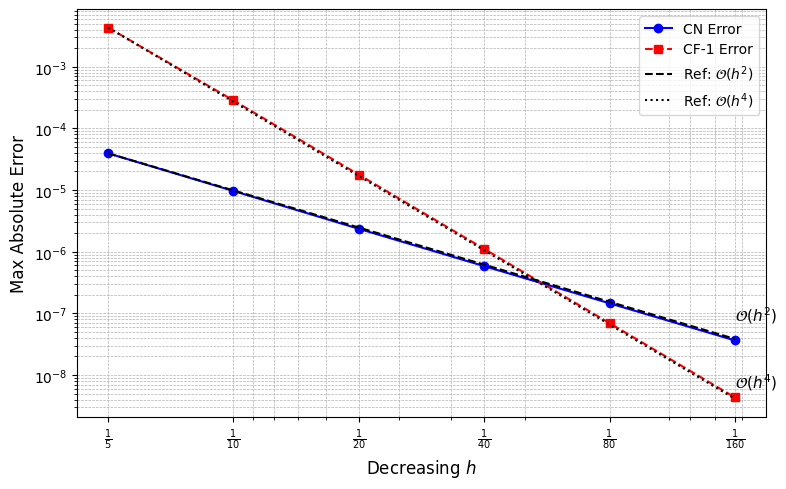

Source code (Python):
import numpy as np
import matplotlib.pyplot as plt
import matplotlib as mpl

# Use Times New Roman font
mpl.rcParams['font.family'] = 'Times New Roman'

# Grid sizes and labels (h = k^2)
h_vals = np.array([1/5, 1/10, 1/20, 1/40, 1/80, 1/160])
h_labels = [r'$\frac{1}{5}$', r'$\frac{1}{10}$', r'$\frac{1}{20}$',
            r'$\frac{1}{40}$', r'$\frac{1}{80}$', r'$\frac{1}{160}$']

# CN method errors and orders
cn_errors = np.array([3.9412e-5, 9.6487e-6, 2.3484e-6, 5.8290e-7, 1.4545e-7, 3.6347e-8])

# CF-1 method errors and orders
cf1_errors = np.array([4.3147e-3, 2.8390e-4, 1.7730e-5, 1.1082e-6, 6.9261e-8, 4.3289e-9])

# Create the plot
plt.figure(figsize=(8, 5))
plt.loglog(h_vals, cn_errors, 'b-o', label='CN Error', linewidth=1.5, markersize=6)
plt.loglog(h_vals, cf1_errors, 'rs--', label='CF-1 Error', linewidth=1.5, markersize=6)

# Reference lines
ref_h = np.array([1/5, 1/160])
ref_cn = cn_errors[0] * (ref_h / h_vals[0])**2   # Slope 2
ref_cf = cf1_errors[0] * (ref_h / h_vals[0])**4  # Slope 4

plt.loglog(ref_h, ref_cn, 'k--', label=r'Ref: $\mathcal{O}(h^2)$')
plt.loglog(ref_h, ref_cf, 'k:', label=r'Ref: $\mathcal{O}(h^4)$')

# Annotations
plt.text(ref_h[1], ref_cn[1]*2, r'$\mathcal{O}(h^2)$', fontsize=11)
plt.text(ref_h[1], ref_cf[1]*1.5, r'$\mathcal{O}(h^4)$', fontsize=11)

# Axes and labels
plt.xticks(h_vals, h_labels)
plt.xlabel('Decreasing $h$', fontsize=12)
plt.ylabel('Max Absolute Error', fontsize=12)
plt.grid(True, which='both', linestyle='--', linewidth=0.5)
plt.legend()
plt.gca().invert_xaxis()
plt.tight_layout()
# plt.savefig("error_comparison_with_refs.png", dpi=700)
plt.show()

# # Plot 2: Convergence Order vs h (reverse x-axis to show refinement left to right)
# plt.figure(figsize=(8, 5))
# plt.plot(h_vals[1:], cn_orders[1:], 'b-o', label='CN Order', linewidth=1.5, markersize=6)
# plt.plot(h_vals[1:], cf1_orders[1:], 'rs--', label='CF-1 Order', linewidth=1.5, markersize=6)
# plt.xticks(h_vals[1:], h_labels[1:])
# plt.gca().invert_xaxis()
# plt.xlabel('Decreasing $h$', fontsize=12)
# plt.ylabel('Convergence Order', fontsize=12)
# plt.grid(True, linestyle='--', linewidth=0.5)
# plt.legend()
# plt.tight_layout()
# # plt.savefig("order_comparison.png", dpi=700)
# plt.show()
